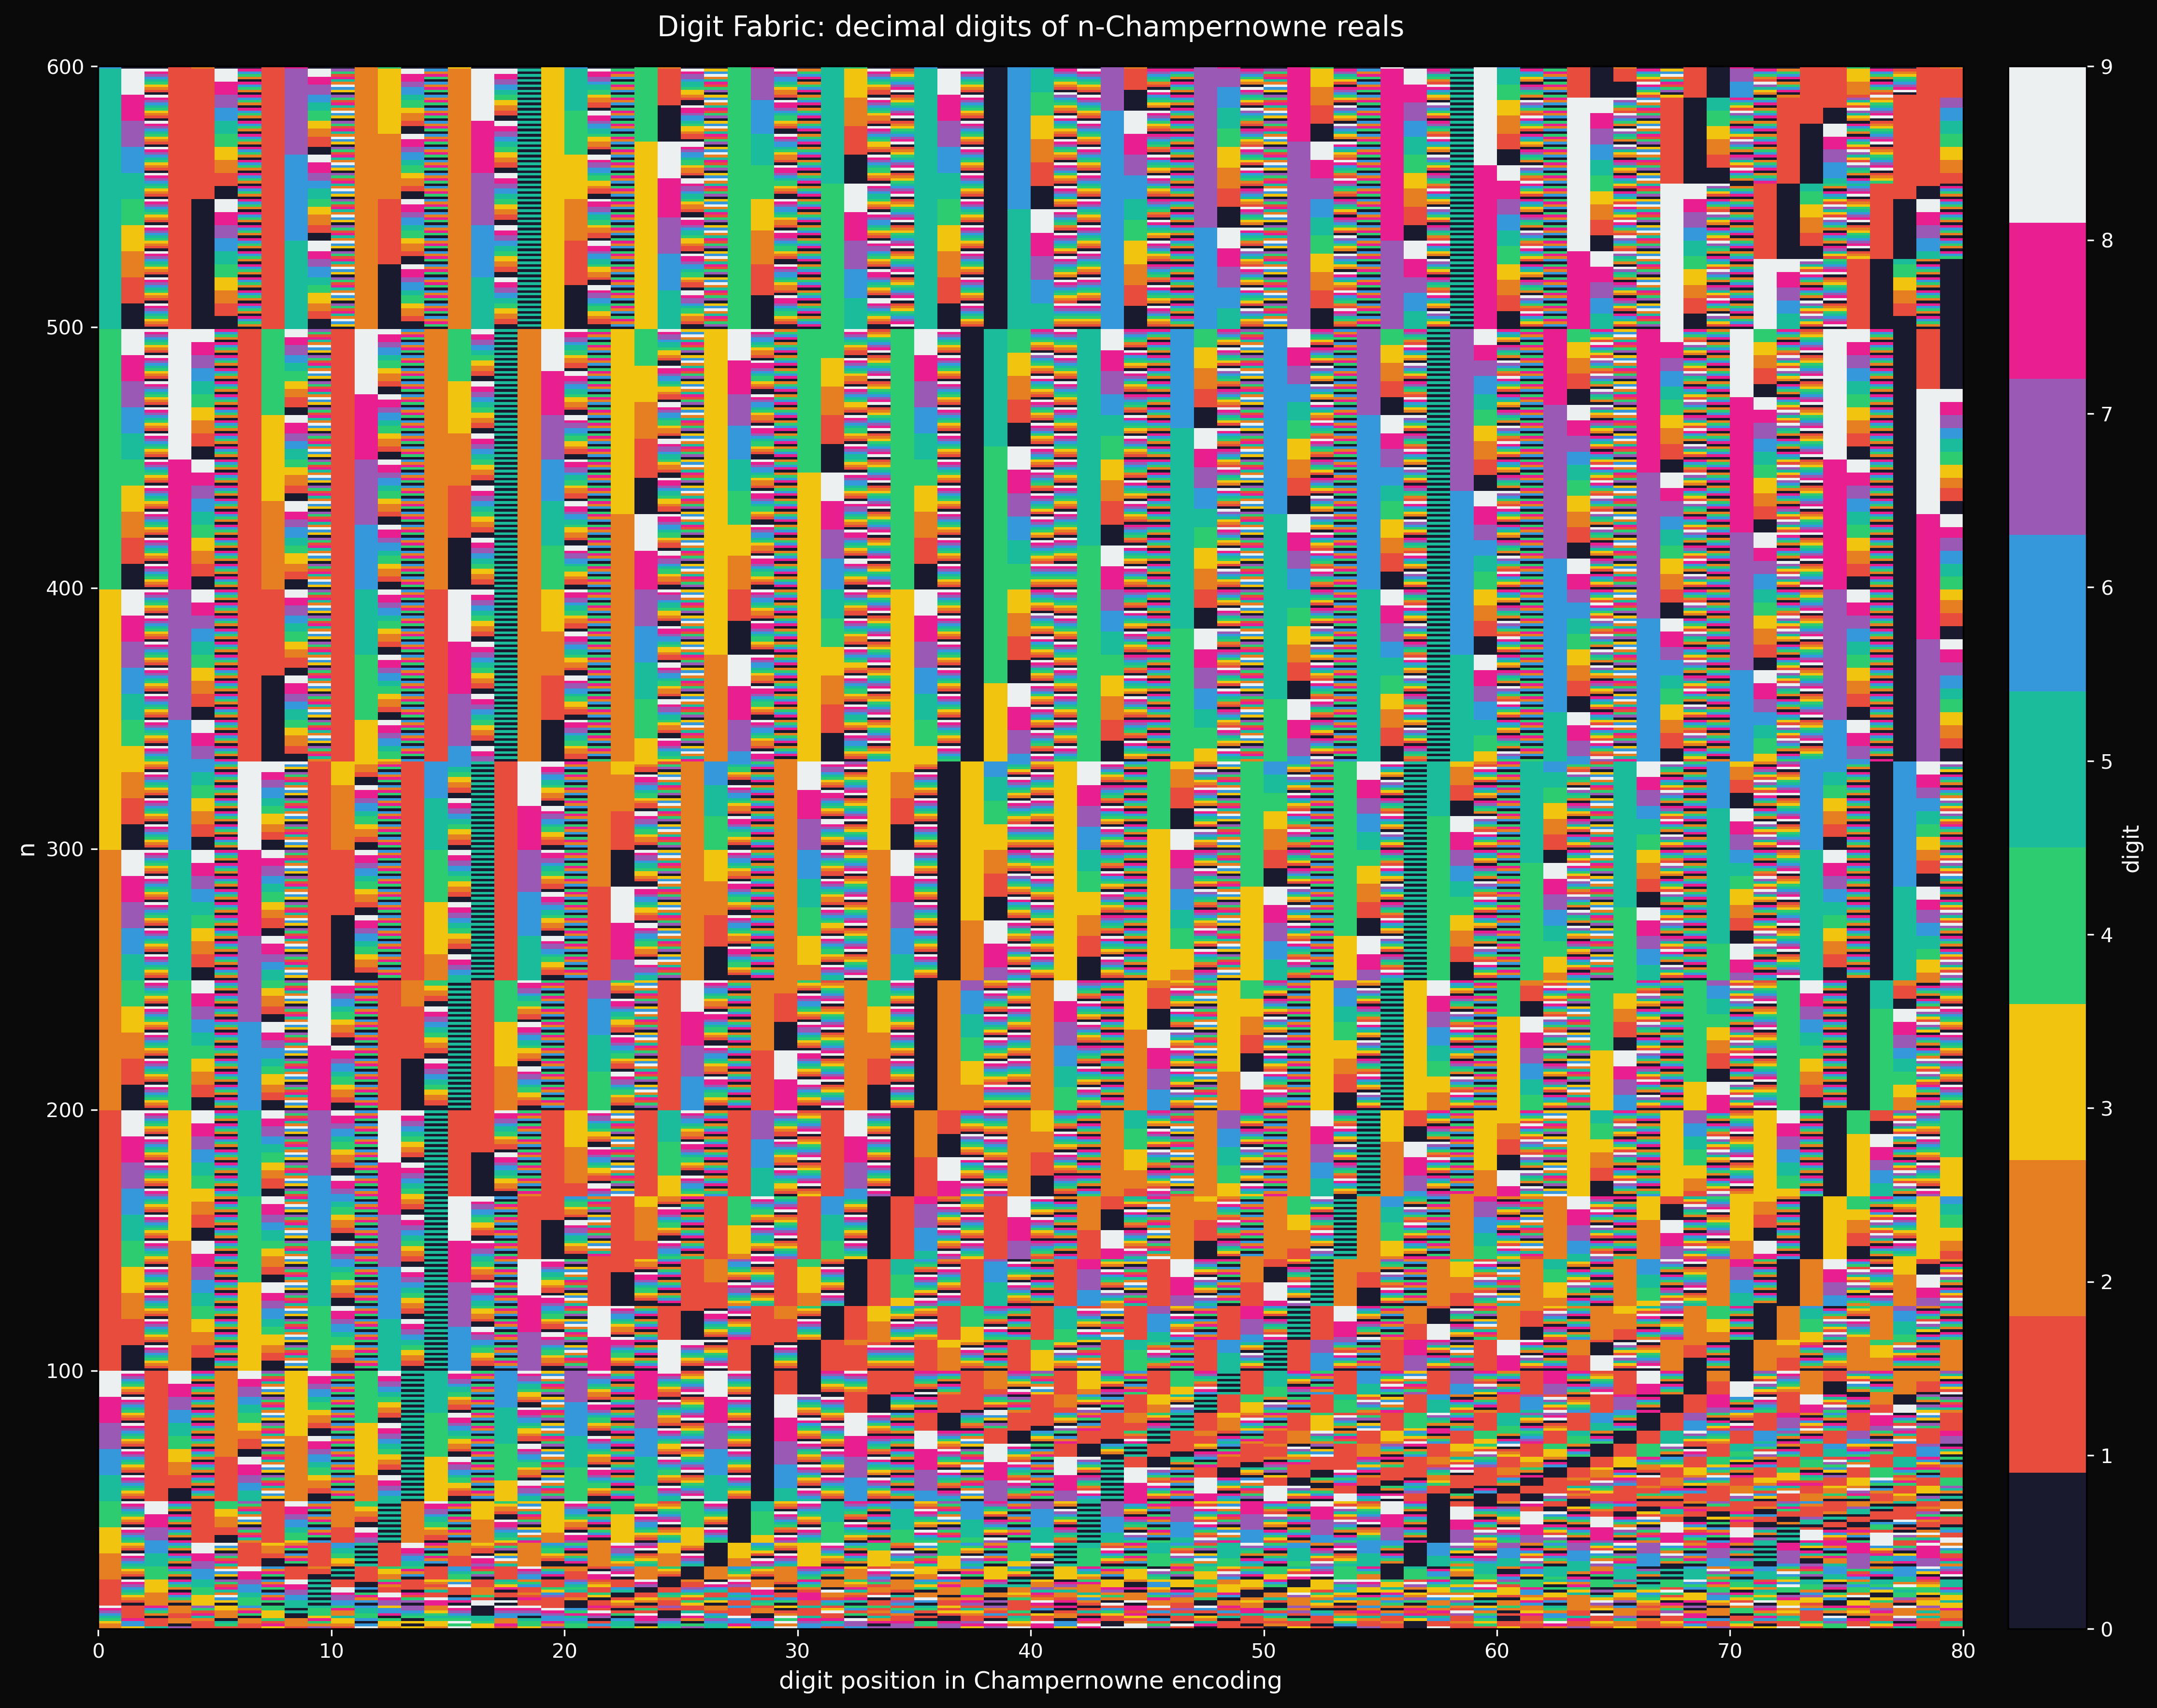

This chart was generated by the following Python code:
"""
Digit fabric — the raw digit strings of n-Champernowne reals as a textile.

Each row is one n. Each column is a digit position in the concatenated
n-prime string. Color encodes digit value (0-9). The result is a woven
fabric whose texture reveals the interplay between the modular sieve
and the decimal system.
"""

import sys
sys.path.insert(0, '../../../../../core')

import numpy as np
import matplotlib.pyplot as plt
from matplotlib.colors import ListedColormap
from acm_core import acm_n_primes

N_ROWS = 600    # n = 1..600
N_DIGITS = 80   # first 80 digits of each Champernowne encoding

print("Building digit fabric...")
fabric = np.full((N_ROWS, N_DIGITS), -1, dtype=int)

for i, n in enumerate(range(1, N_ROWS + 1)):
    # Get enough n-primes to fill N_DIGITS digits
    ps = acm_n_primes(n, 40)
    s = ''.join(str(p) for p in ps)
    for j, ch in enumerate(s[:N_DIGITS]):
        fabric[i, j] = int(ch)

# Custom colormap: 10 distinct colors for digits 0-9
digit_colors = [
    '#1a1a2e',  # 0 — deep navy
    '#e74c3c',  # 1 — red
    '#e67e22',  # 2 — orange
    '#f1c40f',  # 3 — gold
    '#2ecc71',  # 4 — green
    '#1abc9c',  # 5 — teal
    '#3498db',  # 6 — blue
    '#9b59b6',  # 7 — purple
    '#e91e8f',  # 8 — magenta
    '#ecf0f1',  # 9 — near-white
]
cmap = ListedColormap(digit_colors)

print("Plotting...")
fig, ax = plt.subplots(figsize=(20, 14))
fig.patch.set_facecolor('#0a0a0a')
ax.set_facecolor('#0a0a0a')

im = ax.imshow(fabric, aspect='auto', cmap=cmap, vmin=0, vmax=9,
               interpolation='nearest', origin='lower',
               extent=[0, N_DIGITS, 1, N_ROWS])
ax.set_xlabel('digit position in Champernowne encoding', color='white', fontsize=12)
ax.set_ylabel('n', color='white', fontsize=12)
ax.set_title('Digit Fabric: decimal digits of n-Champernowne reals',
             color='white', fontsize=14, pad=15)
ax.tick_params(colors='white')

# Colorbar with digit labels
cbar = plt.colorbar(im, ax=ax, pad=0.02, ticks=np.arange(10))
cbar.set_label('digit', color='white', fontsize=11)
cbar.ax.set_yticklabels([str(d) for d in range(10)])
cbar.ax.tick_params(colors='white')

plt.savefig('digit_fabric.png', dpi=300, facecolor='#0a0a0a', bbox_inches='tight')
print("-> digit_fabric.png")
